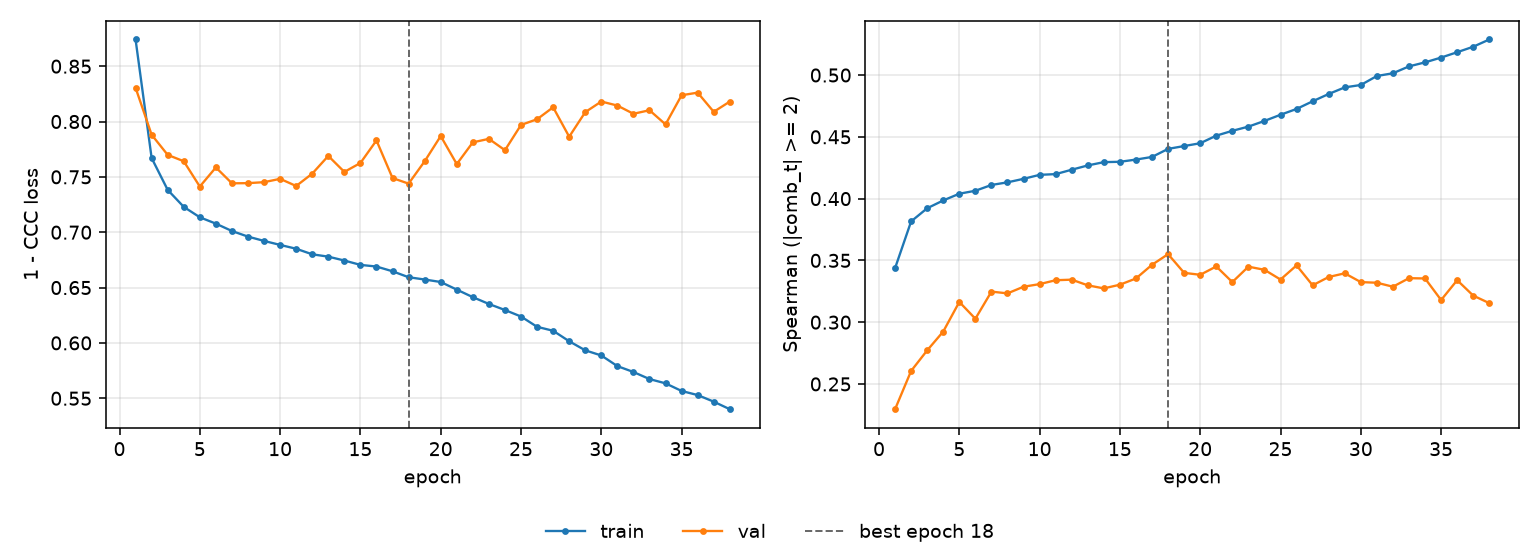

The table this chart was drawn from, first rows:
epoch, tr_loss, vl_loss, tr_sp, vl_sp, is_best
1, 0.8741, 0.8305, 0.3437, 0.2296, False
2, 0.767, 0.7881, 0.3816, 0.2606, False
3, 0.7382, 0.7699, 0.3922, 0.2772, False
4, 0.7229, 0.7641, 0.3985, 0.2924, False
5, 0.7135, 0.7413, 0.404, 0.3164, False
6, 0.7078, 0.7585, 0.4064, 0.3028, False
7, 0.7011, 0.7442, 0.411, 0.3247, False
8, 0.696, 0.7443, 0.4132, 0.3233, False
9, 0.6921, 0.7452, 0.416, 0.3287, False
10, 0.6885, 0.7482, 0.4192, 0.3308, False
11, 0.6851, 0.7418, 0.4198, 0.334, False
12, 0.6801, 0.7529, 0.4234, 0.3344, False
13, 0.6779, 0.7689, 0.4269, 0.3298, False
14, 0.6744, 0.7545, 0.4295, 0.3273, False
15, 0.6705, 0.7625, 0.4298, 0.3303, False
16, 0.669, 0.7829, 0.4316, 0.3354, False
17, 0.6647, 0.749, 0.4337, 0.3465, False
18, 0.6593, 0.7439, 0.4403, 0.355, True
19, 0.6573, 0.7641, 0.4426, 0.3399, False
20, 0.655, 0.7869, 0.4448, 0.3383, False
21, 0.6482, 0.7616, 0.451, 0.3451, False
22, 0.6413, 0.7812, 0.4549, 0.3324, False
23, 0.6352, 0.7844, 0.4583, 0.3449, False
24, 0.6297, 0.7741, 0.4629, 0.3424, False
25, 0.6238, 0.7969, 0.4679, 0.3345, False
26, 0.6145, 0.8021, 0.4726, 0.346, False
27, 0.611, 0.8129, 0.4788, 0.3298, False
28, 0.6015, 0.7863, 0.4847, 0.3366, False
29, 0.5933, 0.8085, 0.49, 0.3396, False
30, 0.5886, 0.8181, 0.492, 0.3324, False
31, 0.579, 0.8144, 0.4992, 0.3319, False
32, 0.5737, 0.807, 0.5015, 0.3287, False
33, 0.5673, 0.8102, 0.507, 0.3356, False
34, 0.5635, 0.7974, 0.5103, 0.3354, False
35, 0.5566, 0.8238, 0.5142, 0.3179, False
36, 0.5529, 0.8261, 0.5185, 0.334, False
37, 0.5469, 0.8088, 0.5229, 0.3215, False
38, 0.5401, 0.818, 0.5288, 0.3154, False
